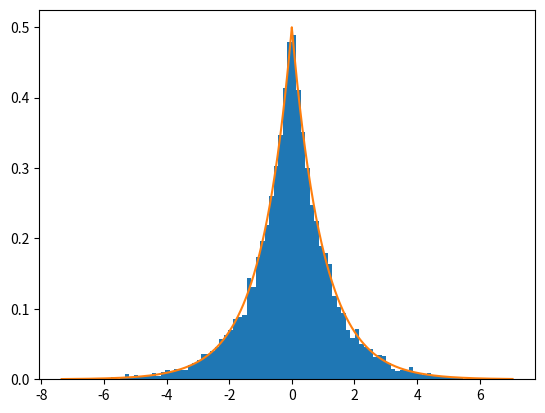

Write Python code to recreate this figure.
import numpy as np
import scipy.stats as stats
import matplotlib.pyplot as plt

# 从拉普拉斯分布中采样
# 参考https://en.wikipedia.iwiki.eu.org/wiki/Laplace_distribution

def laplace_generator():
    while True:
        u1, u2 = np.random.uniform(size=2)
        yield np.log(u1 / u2)

gen = laplace_generator()
n = 10000
y = np.array([next(gen) for _ in range(n)])
x = np.linspace(np.min(y), np.max(y), len(y))
plt.hist(y, bins=100, density=True)
plt.plot(x, stats.laplace.pdf(x))
plt.show()
